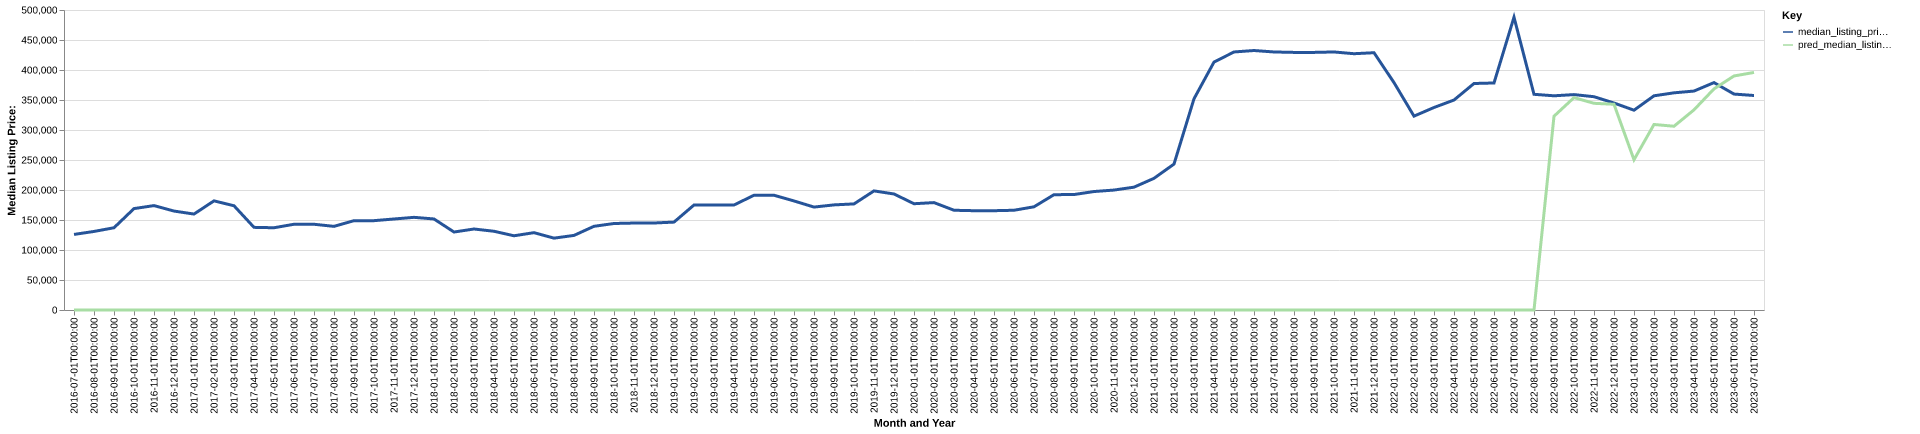

Source data for this figure (header and first rows):
date, time_idx, median_listing_price, thirty_year_interest_rate_five, month, county_name, active_listing_count, median_days_on_market, pred_median_listing_price, month_year
2016-07-01, 0, 125950, 3.72, 7, lander, nv, 22.0, 128.0, 0, Jul-2016
2016-08-01, 1, 130925, 3.73, 8, lander, nv, 26.0, 97.0, 0, Aug-2016
2016-09-01, 2, 137075, 3.66, 9, lander, nv, 26.0, 67.0, 0, Sep-2016
2016-10-01, 3, 169000, 3.64, 10, lander, nv, 25.0, 75.0, 0, Oct-2016
2016-11-01, 4, 174000, 3.66, 11, lander, nv, 23.0, 92.0, 0, Nov-2016
2016-12-01, 5, 164900, 3.48, 12, lander, nv, 22.0, 101.0, 0, Dec-2016
2017-01-01, 6, 159900, 3.45, 1, lander, nv, 22.0, 133.0, 0, Jan-2017
2017-02-01, 7, 181900, 3.5, 2, lander, nv, 23.0, 142.0, 0, Feb-2017
2017-03-01, 8, 173725, 3.52, 3, lander, nv, 23.0, 101.0, 0, Mar-2017
2017-04-01, 9, 137750, 4.03, 4, lander, nv, 16.0, 96.0, 0, Apr-2017
2017-05-01, 10, 137075, 4.32, 5, lander, nv, 19.0, 101.0, 0, May-2017
2017-06-01, 11, 142900, 4.2, 6, lander, nv, 20.0, 106.0, 0, Jun-2017
2017-07-01, 12, 142900, 4.19, 7, lander, nv, 20.0, 111.0, 0, Jul-2017
2017-08-01, 13, 139400, 4.3, 8, lander, nv, 21.0, 123.0, 0, Aug-2017
2017-09-01, 14, 148900, 4.1, 9, lander, nv, 19.0, 154.0, 0, Sep-2017
2017-10-01, 15, 148900, 4.05, 10, lander, nv, 17.0, 171.0, 0, Oct-2017
2017-11-01, 16, 151675, 3.94, 11, lander, nv, 15.0, 184.0, 0, Nov-2017
2017-12-01, 17, 154450, 4.03, 12, lander, nv, 14.0, 182.0, 0, Dec-2017
2018-01-01, 18, 151725, 3.93, 1, lander, nv, 15.0, 168.0, 0, Jan-2018
2018-02-01, 19, 129950, 3.83, 2, lander, nv, 16.0, 105.0, 0, Feb-2018
2018-03-01, 20, 135000, 3.94, 3, lander, nv, 15.0, 123.0, 0, Mar-2018
2018-04-01, 21, 131225, 3.95, 4, lander, nv, 16.0, 138.0, 0, Apr-2018
2018-05-01, 22, 123700, 3.99, 5, lander, nv, 20.0, 117.0, 0, May-2018
2018-06-01, 23, 128900, 4.15, 6, lander, nv, 22.0, 64.0, 0, Jun-2018
2018-07-01, 24, 119750, 4.4, 7, lander, nv, 22.0, 89.0, 0, Jul-2018
2018-08-01, 25, 124325, 4.46, 8, lander, nv, 20.0, 111.0, 0, Aug-2018
2018-09-01, 26, 139500, 4.58, 9, lander, nv, 24.0, 114.0, 0, Sep-2018
2018-10-01, 27, 144170, 4.66, 10, lander, nv, 32.0, 92.0, 0, Oct-2018
2018-11-01, 28, 144925, 4.62, 11, lander, nv, 29.0, 106.0, 0, Nov-2018
2018-12-01, 29, 145000, 4.54, 12, lander, nv, 29.0, 110.0, 0, Dec-2018
2019-01-01, 30, 146500, 4.6, 1, lander, nv, 26.0, 116.0, 0, Jan-2019
2019-02-01, 31, 175000, 4.72, 2, lander, nv, 22.0, 111.0, 0, Feb-2019
2019-03-01, 32, 175000, 4.9, 3, lander, nv, 19.0, 151.0, 0, Mar-2019
2019-04-01, 33, 175000, 4.94, 4, lander, nv, 15.0, 194.0, 0, Apr-2019
2019-05-01, 34, 191250, 4.75, 5, lander, nv, 19.0, 169.0, 0, May-2019
2019-06-01, 35, 191250, 4.51, 6, lander, nv, 25.0, 134.0, 0, Jun-2019
2019-07-01, 36, 181750, 4.41, 7, lander, nv, 26.0, 69.0, 0, Jul-2019
2019-08-01, 37, 171545, 4.41, 8, lander, nv, 27.0, 87.0, 0, Aug-2019
2019-09-01, 38, 175176, 4.2, 9, lander, nv, 27.0, 103.0, 0, Sep-2019
2019-10-01, 39, 176822, 4.14, 10, lander, nv, 28.0, 120.0, 0, Oct-2019
2019-11-01, 40, 198500, 3.84, 11, lander, nv, 27.0, 107.0, 0, Nov-2019
2019-12-01, 41, 193375, 3.81, 12, lander, nv, 24.0, 130.0, 0, Dec-2019
2020-01-01, 42, 177125, 3.75, 1, lander, nv, 20.0, 133.0, 0, Jan-2020
2020-02-01, 43, 179000, 3.73, 2, lander, nv, 23.0, 123.0, 0, Feb-2020
2020-03-01, 44, 166250, 3.78, 3, lander, nv, 24.0, 79.0, 0, Mar-2020
2020-04-01, 45, 165500, 3.75, 4, lander, nv, 22.0, 81.0, 0, Apr-2020
2020-05-01, 46, 165500, 3.74, 5, lander, nv, 24.0, 107.0, 0, May-2020
2020-06-01, 47, 166250, 3.72, 6, lander, nv, 24.0, 121.0, 0, Jun-2020
2020-07-01, 48, 172000, 3.49, 7, lander, nv, 24.0, 131.0, 0, Jul-2020
2020-08-01, 49, 192200, 3.65, 8, lander, nv, 20.0, 96.0, 0, Aug-2020
2020-09-01, 50, 192450, 3.33, 9, lander, nv, 22.0, 94.0, 0, Sep-2020
2020-10-01, 51, 197450, 3.28, 10, lander, nv, 24.0, 93.0, 0, Oct-2020
2020-11-01, 52, 199900, 3.21, 11, lander, nv, 24.0, 151.0, 0, Nov-2020
2020-12-01, 53, 204725, 3.07, 12, lander, nv, 24.0, 119.0, 0, Dec-2020
2021-01-01, 54, 219450, 2.99, 1, lander, nv, 21.0, 126.0, 0, Jan-2021
2021-02-01, 55, 243225, 2.93, 2, lander, nv, 20.0, 99.0, 0, Feb-2021
2021-03-01, 56, 352037, 2.88, 3, lander, nv, 19.0, 51.0, 0, Mar-2021
2021-04-01, 57, 413198, 2.84, 4, lander, nv, 23.0, 33.0, 0, Apr-2021
2021-05-01, 58, 430060, 2.71, 5, lander, nv, 20.0, 62.0, 0, May-2021
2021-06-01, 59, 432468, 2.79, 6, lander, nv, 18.0, 89.0, 0, Jun-2021
... 25 more rows
